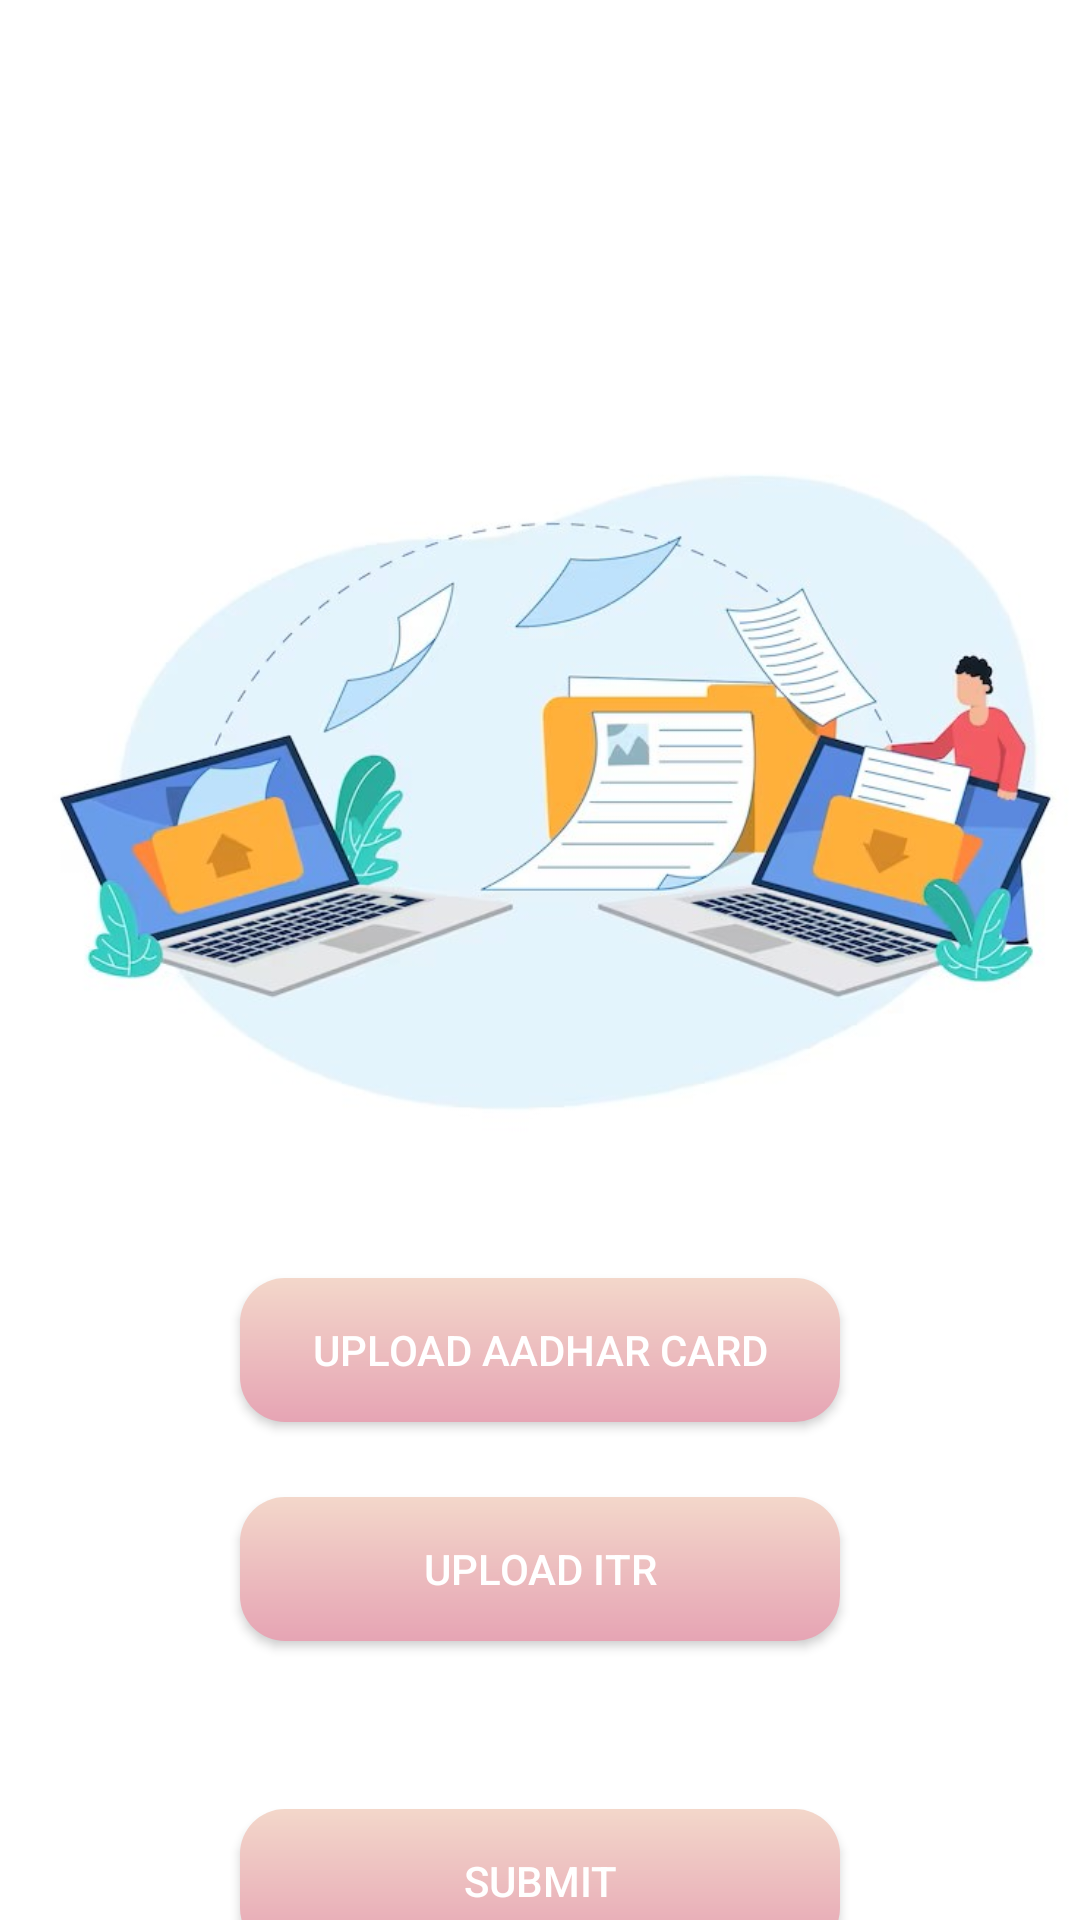

Here is an Android app screen rendered from its layout file. Give the layout XML and the strings, colors and styles it references.
<!-- AndroidManifest.xml: application theme Theme.MyApplication -->
<!-- res/layout/fragment_document.xml -->
<?xml version="1.0" encoding="utf-8"?>
<androidx.constraintlayout.widget.ConstraintLayout xmlns:android="http://schemas.android.com/apk/res/android"
    xmlns:app="http://schemas.android.com/apk/res-auto"
    xmlns:tools="http://schemas.android.com/tools"
    android:layout_width="match_parent"
    android:layout_height="match_parent"
    android:background="@color/white">

    <ImageView
        android:id="@+id/imageView5"
        android:layout_width="403dp"
        android:layout_height="326dp"
        android:layout_marginTop="88dp"
        android:src="@drawable/docimg1"
        app:layout_constraintEnd_toEndOf="parent"
        app:layout_constraintStart_toStartOf="parent"
        app:layout_constraintTop_toTopOf="parent"
        tools:ignore="MissingConstraints">

    </ImageView>

    <androidx.appcompat.widget.AppCompatButton
        android:id="@+id/Aadharbutton"
        android:layout_width="200dp"
        android:layout_height="wrap_content"
        android:layout_marginTop="48dp"
        android:background="@drawable/greenbuttongradient"
        android:text="Upload Aadhar Card"
        android:textColor="@color/white"
        app:layout_constraintBottom_toTopOf="@+id/ITRbtn"
        app:layout_constraintEnd_toEndOf="parent"
        app:layout_constraintHorizontal_bias="0.5"
        app:layout_constraintStart_toStartOf="parent"
        app:layout_constraintTop_toBottomOf="@+id/imageView5"
        tools:ignore="MissingConstraints">

    </androidx.appcompat.widget.AppCompatButton>

    <androidx.appcompat.widget.AppCompatButton
        android:id="@+id/ITRbtn"
        android:layout_width="200dp"
        android:layout_height="wrap_content"
        android:layout_marginTop="25dp"
        android:background="@drawable/greenbuttongradient"
        android:text="Upload ITR"
        android:textColor="@color/white"
        app:layout_constraintBottom_toTopOf="@+id/Donebtn"
        app:layout_constraintEnd_toEndOf="parent"
        app:layout_constraintHorizontal_bias="0.5"
        app:layout_constraintStart_toStartOf="parent"
        app:layout_constraintTop_toBottomOf="@+id/Aadharbutton"
        tools:ignore="MissingConstraints">

    </androidx.appcompat.widget.AppCompatButton>

    <androidx.appcompat.widget.AppCompatButton
        android:id="@+id/Donebtn"
        android:layout_width="200dp"
        android:layout_height="wrap_content"
        android:layout_marginTop="56dp"
        android:layout_marginBottom="25dp"
        android:background="@drawable/greenbuttongradient"
        android:text="Submit"
        android:textColor="@color/white"
        app:layout_constraintBottom_toBottomOf="parent"
        app:layout_constraintEnd_toEndOf="parent"
        app:layout_constraintHorizontal_bias="0.5"
        app:layout_constraintStart_toStartOf="parent"
        app:layout_constraintTop_toBottomOf="@+id/ITRbtn"
        tools:ignore="MissingConstraints" />


</androidx.constraintlayout.widget.ConstraintLayout>
<!-- resources referenced by this layout -->
<resources>
  <color name="white">#FFFFFFFF</color>
  <!-- drawable docimg1: jpg bitmap (drawable, 51700 bytes) -->
  <!-- drawable greenbuttongradient (drawable) -->
  <?xml version="1.0" encoding="utf-8"?>
  <shape xmlns:android="http://schemas.android.com/apk/res/android">
      <gradient android:angle="-45" android:startColor="#F3D7CA" android:endColor="#E6A4B4"/>
      <corners android:radius="15dp"/>
  </shape>
  <style name="Theme.MyApplication" parent="Base.Theme.MyApplication" />
  <style name="Base.Theme.MyApplication" parent="Theme.Material3.DayNight.NoActionBar">
          
          
      </style>
</resources>
